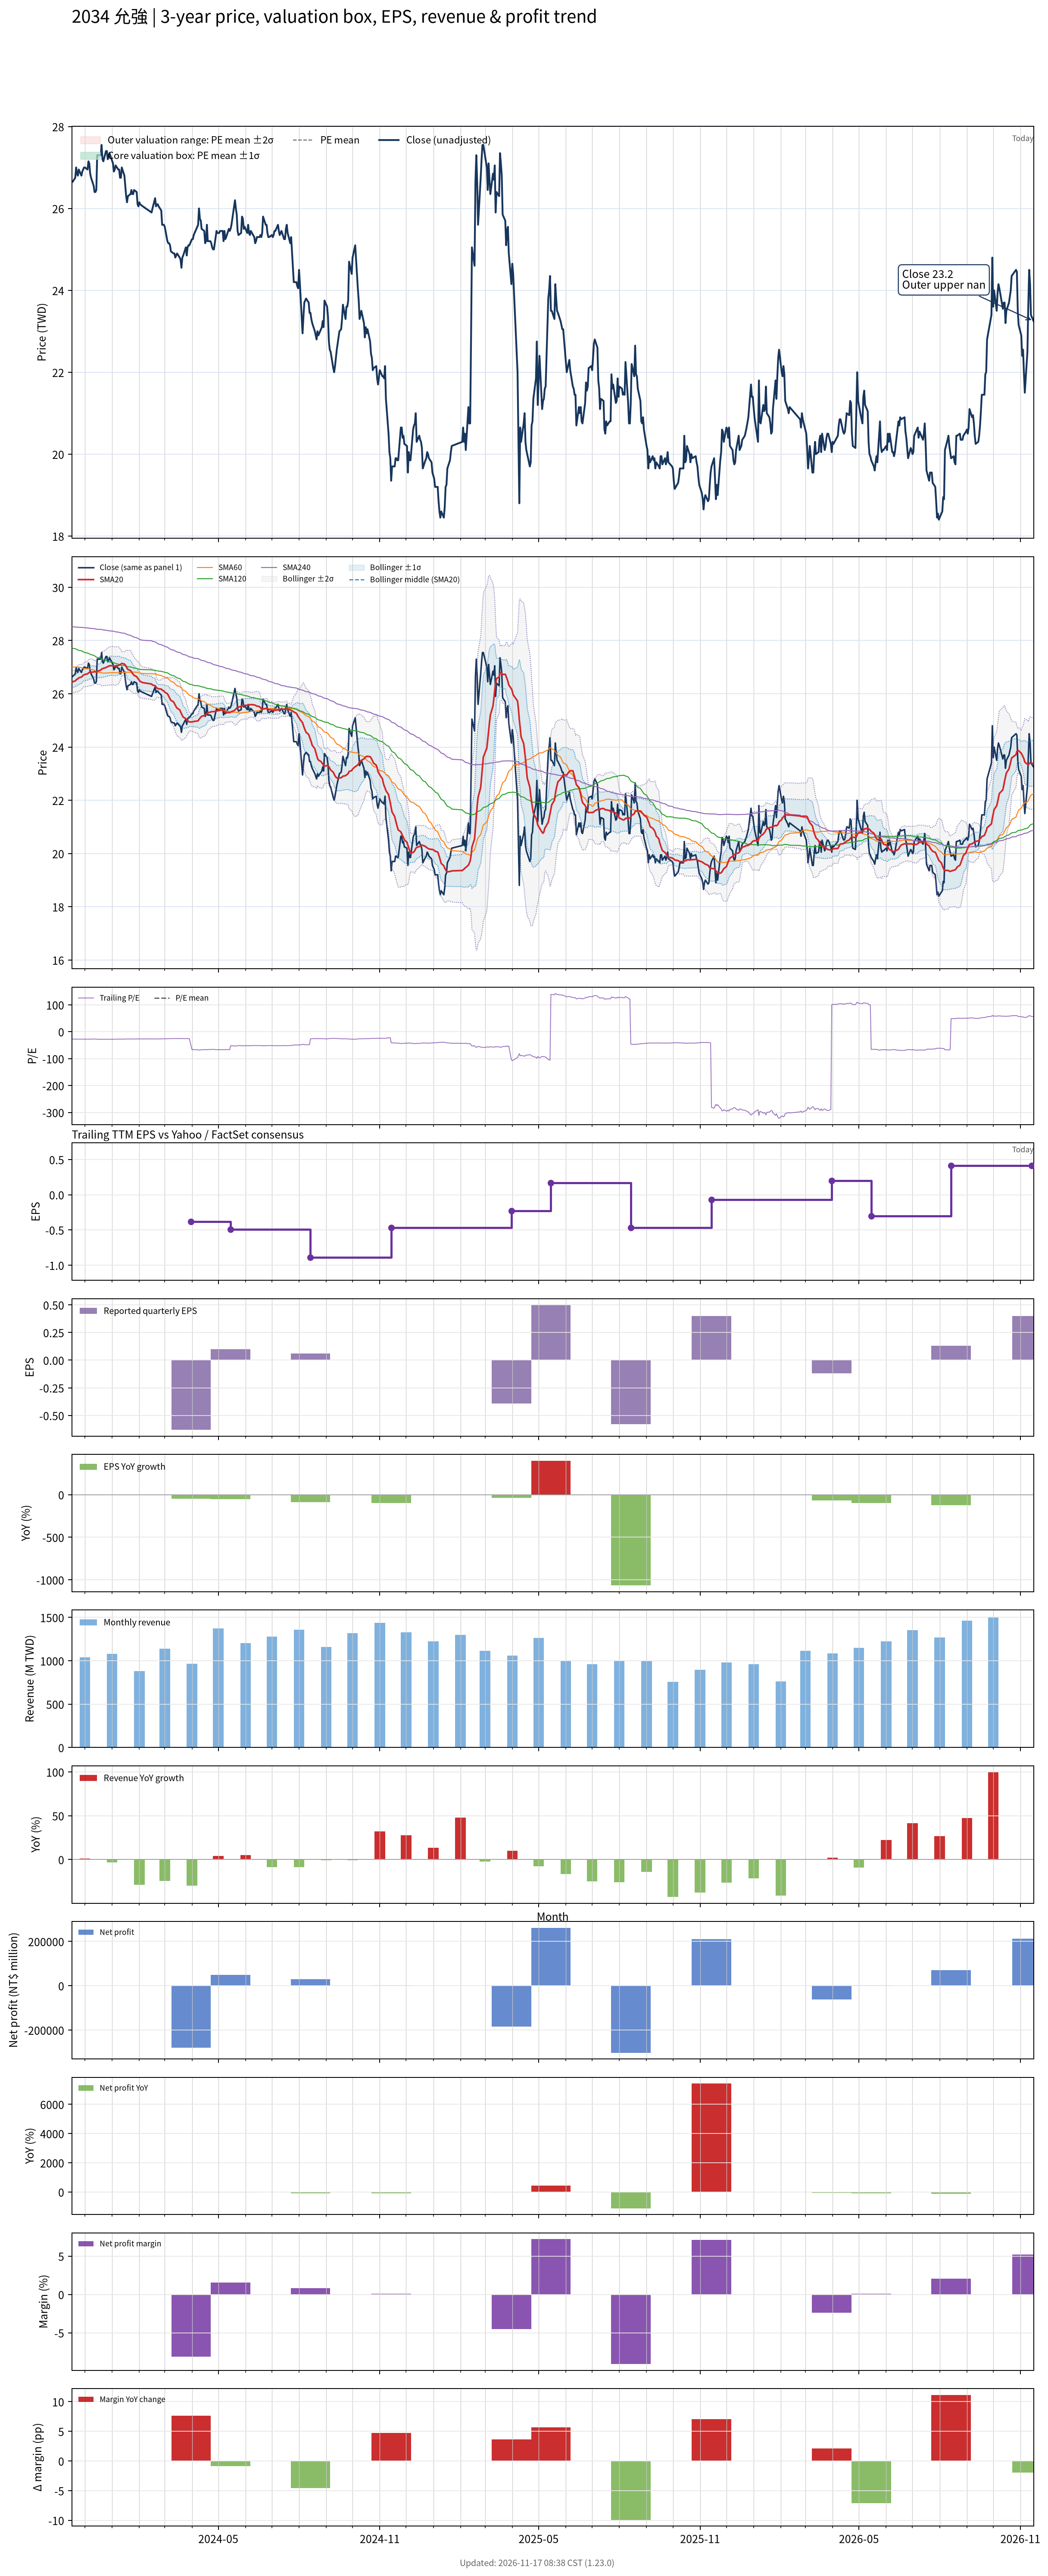

The data file committed next to this chart (first rows):
# chart-version: skill-stock-dynamic-val…
date, close, available_date, period_end, eps, ttm_eps, pe, pe_mean, pe_std, price_m2, price_m1, price_mean, price_p1, price_p2, forward_eps, forward_pe, forward_pe_mean, forward_pe_std, forward_price_m2, forward_price_m1, forward_price_mean, forward_price_p1, forward_price_p2, sma20
2023-11-16, 26.65, 2023-11-14, 2023-09-30, -0.42, -0.97, -27.47, , , , , , , , , , , , , , , , , 26.43
2023-11-17, 26.65, 2023-11-14, 2023-09-30, -0.42, -0.97, -27.47, , , , , , , , , , , , , , , , , 26.45
2023-11-20, 26.75, 2023-11-14, 2023-09-30, -0.42, -0.97, -27.58, , , , , , , , , , , , , , , , , 26.48
2023-11-21, 27, 2023-11-14, 2023-09-30, -0.42, -0.97, -27.84, , , , , , , , , , , , , , , , , 26.52
2023-11-22, 26.85, 2023-11-14, 2023-09-30, -0.42, -0.97, -27.68, , , , , , , , , , , , , , , , , 26.54
2023-11-23, 26.8, 2023-11-14, 2023-09-30, -0.42, -0.97, -27.63, , , , , , , , , , , , , , , , , 26.57
2023-11-24, 26.95, 2023-11-14, 2023-09-30, -0.42, -0.97, -27.78, , , , , , , , , , , , , , , , , 26.6
2023-11-27, 26.8, 2023-11-14, 2023-09-30, -0.42, -0.97, -27.63, , , , , , , , , , , , , , , , , 26.62
2023-11-28, 26.9, 2023-11-14, 2023-09-30, -0.42, -0.97, -27.73, , , , , , , , , , , , , , , , , 26.66
2023-11-29, 26.95, 2023-11-14, 2023-09-30, -0.42, -0.97, -27.78, , , , , , , , , , , , , , , , , 26.69
2023-11-30, 27, 2023-11-14, 2023-09-30, -0.42, -0.97, -27.84, , , , , , , , , , , , , , , , , 26.71
2023-12-01, 27, 2023-11-14, 2023-09-30, -0.42, -0.97, -27.84, , , , , , , , , , , , , , , , , 26.73
2023-12-04, 26.95, 2023-11-14, 2023-09-30, -0.42, -0.97, -27.78, , , , , , , , , , , , , , , , , 26.75
2023-12-05, 27.15, 2023-11-14, 2023-09-30, -0.42, -0.97, -27.99, , , , , , , , , , , , , , , , , 26.78
2023-12-06, 27.1, 2023-11-14, 2023-09-30, -0.42, -0.97, -27.94, , , , , , , , , , , , , , , , , 26.8
2023-12-07, 26.85, 2023-11-14, 2023-09-30, -0.42, -0.97, -27.68, , , , , , , , , , , , , , , , , 26.81
2023-12-08, 26.75, 2023-11-14, 2023-09-30, -0.42, -0.97, -27.58, , , , , , , , , , , , , , , , , 26.81
2023-12-11, 26.55, 2023-11-14, 2023-09-30, -0.42, -0.97, -27.37, , , , , , , , , , , , , , , , , 26.82
2023-12-12, 26.4, 2023-11-14, 2023-09-30, -0.42, -0.97, -27.22, , , , , , , , , , , , , , , , , 26.83
2023-12-13, 26.4, 2023-11-14, 2023-09-30, -0.42, -0.97, -27.22, , , , , , , , , , , , , , , , , 26.82
2023-12-14, 26.45, 2023-11-14, 2023-09-30, -0.42, -0.97, -27.27, , , , , , , , , , , , , , , , , 26.81
2023-12-15, 27.3, 2023-11-14, 2023-09-30, -0.42, -0.97, -28.14, , , , , , , , , , , , , , , , , 26.84
2023-12-18, 27.3, 2023-11-14, 2023-09-30, -0.42, -0.97, -28.14, , , , , , , , , , , , , , , , , 26.87
2023-12-19, 27.3, 2023-11-14, 2023-09-30, -0.42, -0.97, -28.14, , , , , , , , , , , , , , , , , 26.89
2023-12-20, 27.55, 2023-11-14, 2023-09-30, -0.42, -0.97, -28.4, , , , , , , , , , , , , , , , , 26.92
2023-12-21, 27.2, 2023-11-14, 2023-09-30, -0.42, -0.97, -28.04, , , , , , , , , , , , , , , , , 26.94
2023-12-22, 27.15, 2023-11-14, 2023-09-30, -0.42, -0.97, -27.99, , , , , , , , , , , , , , , , , 26.95
2023-12-25, 27.4, 2023-11-14, 2023-09-30, -0.42, -0.97, -28.25, , , , , , , , , , , , , , , , , 26.98
2023-12-26, 27.4, 2023-11-14, 2023-09-30, -0.42, -0.97, -28.25, , , , , , , , , , , , , , , , , 27.01
2023-12-27, 27.2, 2023-11-14, 2023-09-30, -0.42, -0.97, -28.04, , , , , , , , , , , , , , , , , 27.02
2023-12-28, 27.25, 2023-11-14, 2023-09-30, -0.42, -0.97, -28.09, , , , , , , , , , , , , , , , , 27.03
2023-12-29, 27.35, 2023-11-14, 2023-09-30, -0.42, -0.97, -28.2, , , , , , , , , , , , , , , , , 27.05
2024-01-02, 27.1, 2023-11-14, 2023-09-30, -0.42, -0.97, -27.94, , , , , , , , , , , , , , , , , 27.06
2024-01-03, 26.9, 2023-11-14, 2023-09-30, -0.42, -0.97, -27.73, , , , , , , , , , , , , , , , , 27.05
2024-01-04, 26.95, 2023-11-14, 2023-09-30, -0.42, -0.97, -27.78, , , , , , , , , , , , , , , , , 27.04
2024-01-05, 27.05, 2023-11-14, 2023-09-30, -0.42, -0.97, -27.89, , , , , , , , , , , , , , , , , 27.05
2024-01-08, 26.95, 2023-11-14, 2023-09-30, -0.42, -0.97, -27.78, , , , , , , , , , , , , , , , , 27.06
2024-01-09, 26.95, 2023-11-14, 2023-09-30, -0.42, -0.97, -27.78, , , , , , , , , , , , , , , , , 27.08
2024-01-10, 26.75, 2023-11-14, 2023-09-30, -0.42, -0.97, -27.58, , , , , , , , , , , , , , , , , 27.09
2024-01-11, 26.75, 2023-11-14, 2023-09-30, -0.42, -0.97, -27.58, , , , , , , , , , , , , , , , , 27.11
2024-01-12, 27, 2023-11-14, 2023-09-30, -0.42, -0.97, -27.84, , , , , , , , , , , , , , , , , 27.14
2024-01-15, 26.8, 2023-11-14, 2023-09-30, -0.42, -0.97, -27.63, , , , , , , , , , , , , , , , , 27.11
2024-01-16, 26.55, 2023-11-14, 2023-09-30, -0.42, -0.97, -27.37, , , , , , , , , , , , , , , , , 27.08
2024-01-17, 26.3, 2023-11-14, 2023-09-30, -0.42, -0.97, -27.11, , , , , , , , , , , , , , , , , 27.03
2024-01-18, 26.15, 2023-11-14, 2023-09-30, -0.42, -0.97, -26.96, , , , , , , , , , , , , , , , , 26.96
2024-01-19, 26.3, 2023-11-14, 2023-09-30, -0.42, -0.97, -27.11, , , , , , , , , , , , , , , , , 26.91
2024-01-22, 26.35, 2023-11-14, 2023-09-30, -0.42, -0.97, -27.16, , , , , , , , , , , , , , , , , 26.87
2024-01-23, 26.45, 2023-11-14, 2023-09-30, -0.42, -0.97, -27.27, , , , , , , , , , , , , , , , , 26.82
2024-01-24, 26.35, 2023-11-14, 2023-09-30, -0.42, -0.97, -27.16, , , , , , , , , , , , , , , , , 26.77
2024-01-25, 26.35, 2023-11-14, 2023-09-30, -0.42, -0.97, -27.16, , , , , , , , , , , , , , , , , 26.73
2024-01-26, 26.45, 2023-11-14, 2023-09-30, -0.42, -0.97, -27.27, , , , , , , , , , , , , , , , , 26.69
2024-01-29, 26.4, 2023-11-14, 2023-09-30, -0.42, -0.97, -27.22, , , , , , , , , , , , , , , , , 26.64
2024-01-30, 26.1, 2023-11-14, 2023-09-30, -0.42, -0.97, -26.91, , , , , , , , , , , , , , , , , 26.59
2024-01-31, 26.05, 2023-11-14, 2023-09-30, -0.42, -0.97, -26.86, , , , , , , , , , , , , , , , , 26.55
2024-02-01, 26.15, 2023-11-14, 2023-09-30, -0.42, -0.97, -26.96, , , , , , , , , , , , , , , , , 26.51
2024-02-02, 26.1, 2023-11-14, 2023-09-30, -0.42, -0.97, -26.91, , , , , , , , , , , , , , , , , 26.46
2024-02-05, 26.05, 2023-11-14, 2023-09-30, -0.42, -0.97, -26.86, , , , , , , , , , , , , , , , , 26.42
2024-02-15, 25.9, 2023-11-14, 2023-09-30, -0.42, -0.97, -26.7, , , , , , , , , , , , , , , , , 26.36
2024-02-16, 26, 2023-11-14, 2023-09-30, -0.42, -0.97, -26.8, , , , , , , , , , , , , , , , , 26.33
... 667 more rows
